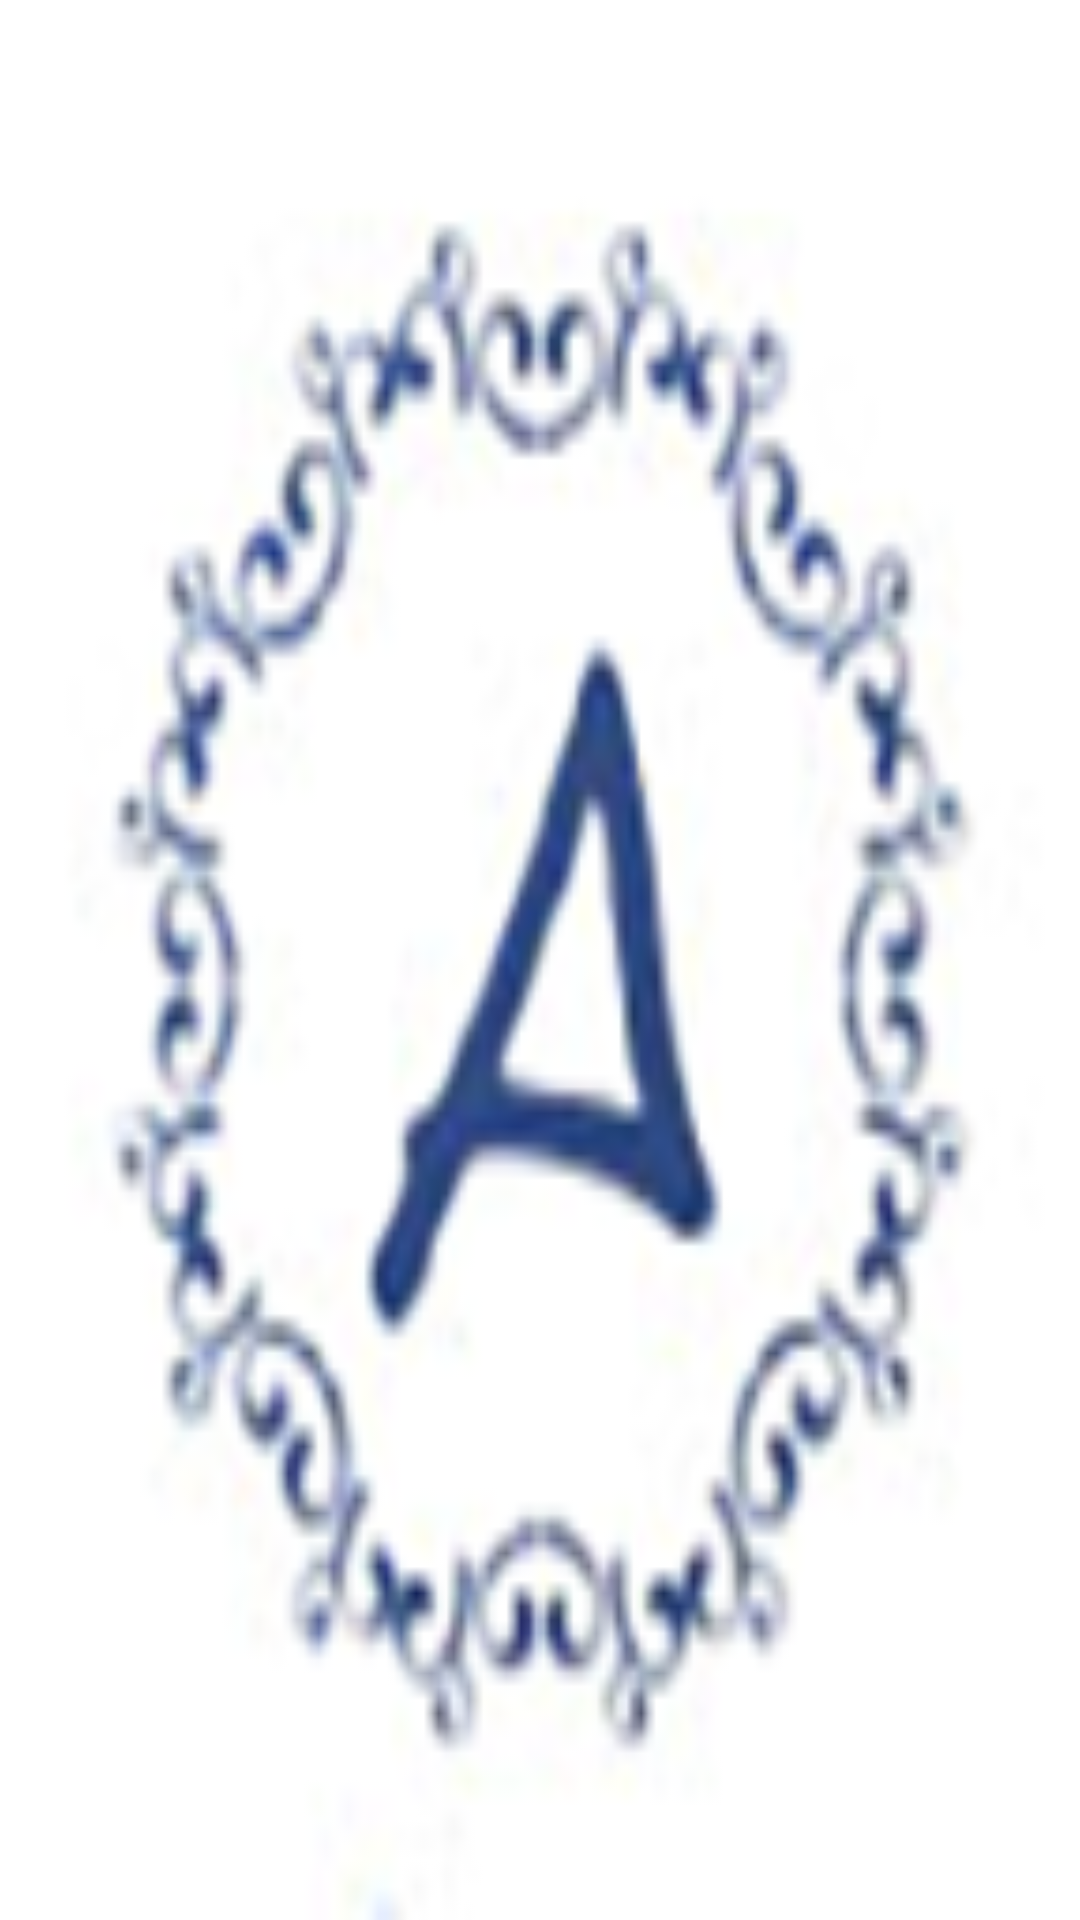

Reconstruct the res/layout file that produces this screen, plus the resources it refers to.
<!-- AndroidManifest.xml: application theme AppTheme -->
<!-- res/layout/layout_activity_spalsh.xml -->
<?xml version="1.0" encoding="utf-8"?>
<android.support.constraint.ConstraintLayout xmlns:android="http://schemas.android.com/apk/res/android"
    xmlns:app="http://schemas.android.com/apk/res-auto"
    xmlns:tools="http://schemas.android.com/tools"
    android:layout_width="match_parent"
    android:layout_height="match_parent"
    tools:context=".SpalshActivity">
    <ImageView
        android:layout_width="match_parent"
        android:layout_height="match_parent"
        android:background="@mipmap/ic_launcher"/>
</android.support.constraint.ConstraintLayout>
<!-- resources referenced by this layout -->
<resources>
  <!-- mipmap ic_launcher: jpg bitmap (drawable-v24, 23277 bytes) -->
  <style name="AppTheme" parent="QMUI.Compat.NoActionBar">
          
  
  
          <item name="android:windowNoTitle">true</item>
          <item name="android:windowActionBar">false</item>
          <item name="android:windowIsTranslucent">true</item>
      </style>
</resources>
